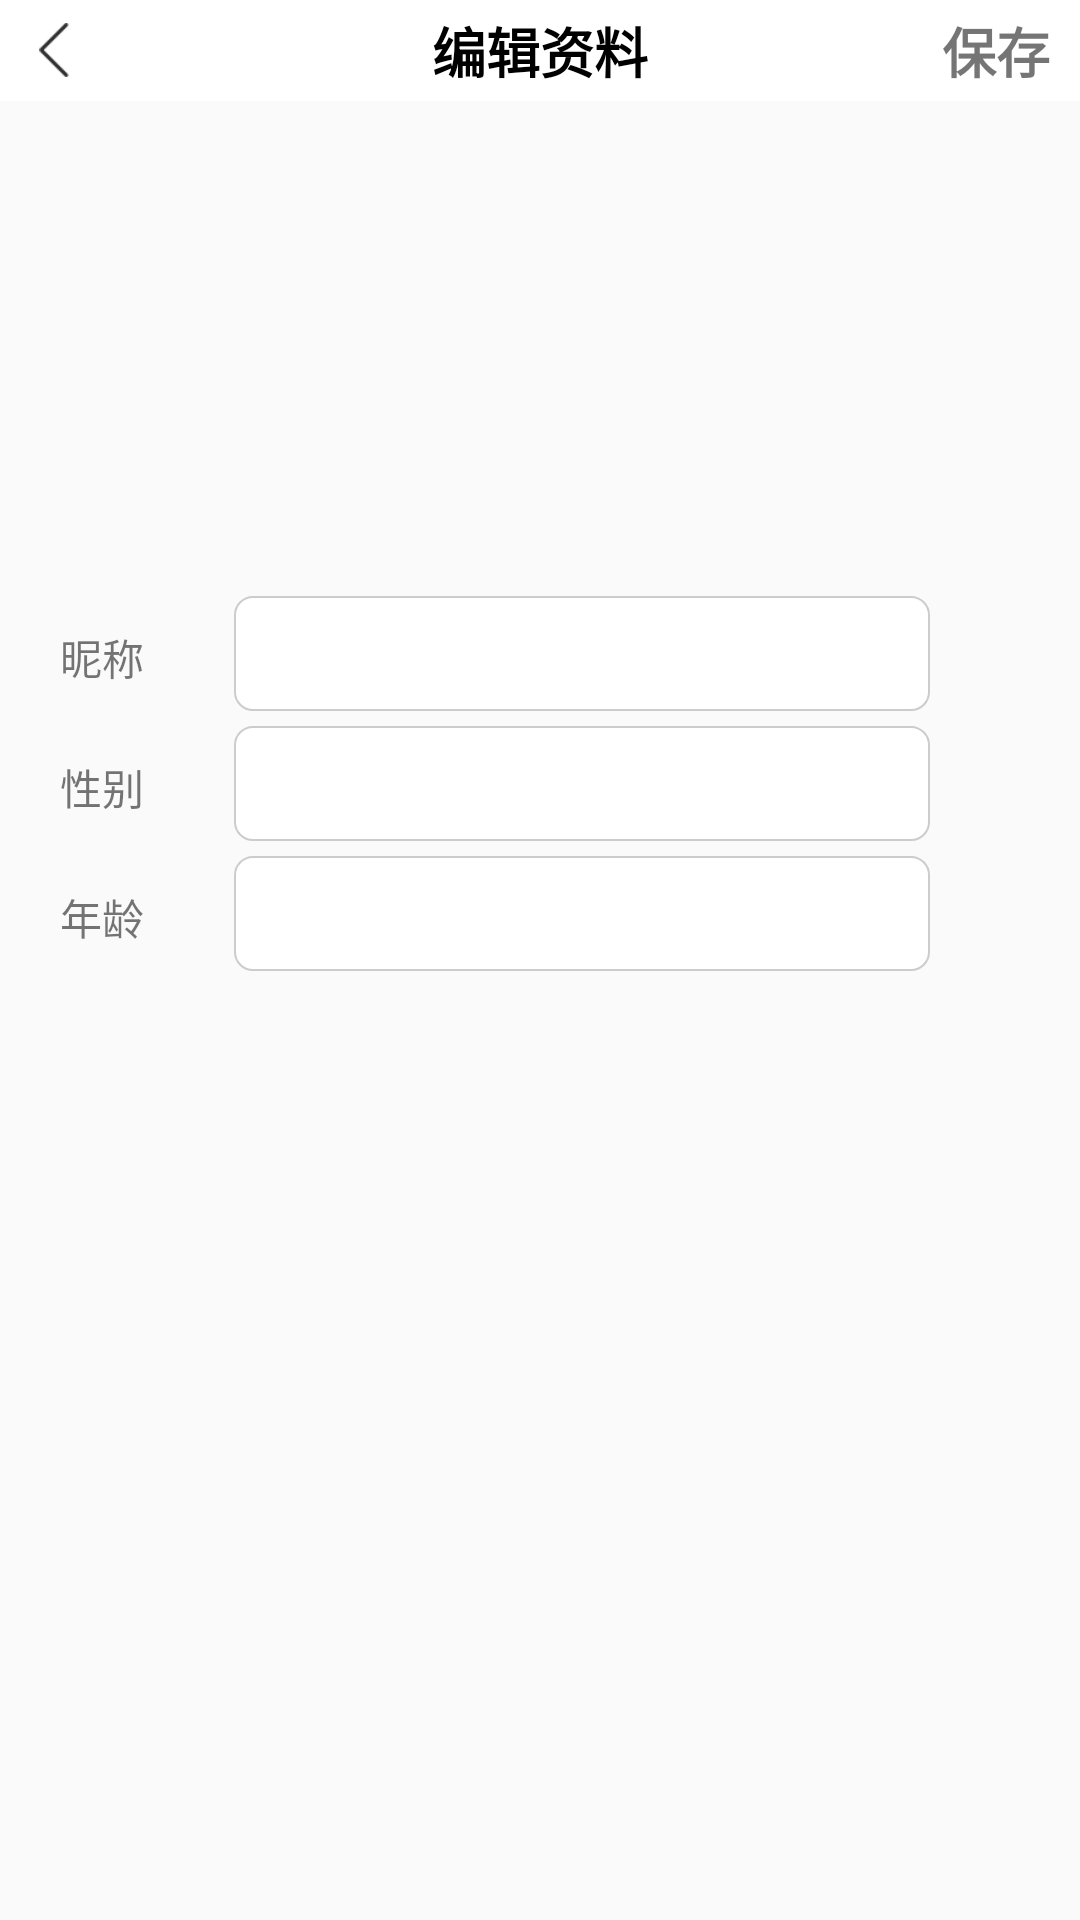

Reconstruct the res/layout file that produces this screen, plus the resources it refers to.
<!-- AndroidManifest.xml: application theme AppTheme -->
<!-- res/layout/activity_compile.xml -->
<?xml version="1.0" encoding="utf-8"?>
<LinearLayout xmlns:android="http://schemas.android.com/apk/res/android"
    xmlns:app="http://schemas.android.com/apk/res-auto"
    xmlns:tools="http://schemas.android.com/tools"
    android:layout_width="match_parent"
    android:layout_height="match_parent"
    android:orientation="vertical"
    tools:context="com.mrc.vidiohuoshandemo.activity.CompileActivity">
    <RelativeLayout
        android:layout_width="match_parent"
        android:layout_height="0dp"
        android:background="#FFF"
        android:layout_weight="0.5">
        <ImageView
            android:id="@+id/retutn_back"
            android:layout_width="wrap_content"
            android:layout_height="18dp"
            android:layout_centerVertical="true"
            android:layout_marginLeft="10dp"
            android:layout_alignParentLeft="true"
            android:src="@mipmap/back"/>
        <TextView
            android:textSize="18dp"
            android:textStyle="bold"
            android:layout_width="wrap_content"
            android:layout_height="wrap_content"
            android:layout_centerHorizontal="true"
            android:layout_centerVertical="true"
            android:textColor="@android:color/black"
            android:text="编辑资料" />
        <TextView
            android:id="@+id/save"
            android:layout_alignParentRight="true"
            android:layout_width="wrap_content"
            android:layout_centerVertical="true"
            android:layout_marginRight="10dp"
            android:layout_height="wrap_content"
            android:textSize="18dp"
            android:textStyle="bold"
            android:text="保存"/>
    </RelativeLayout>
    <LinearLayout
        android:layout_width="match_parent"
        android:layout_weight="9"
        android:orientation="vertical"
        android:layout_height="0dp">
    <RelativeLayout
        android:layout_marginTop="10dp"
        android:layout_width="match_parent"
        android:layout_height="150dp">
        <ImageView
            android:id="@+id/compile_header"
            android:layout_width="70dp"
            android:layout_height="70dp"
            android:layout_centerHorizontal="true"
            android:layout_centerVertical="true"
            android:src="@mipmap/b3h"/>
    </RelativeLayout>
    <LinearLayout
        android:layout_width="match_parent"
        android:orientation="horizontal"
        android:layout_marginTop="5dp"
        android:layout_height="wrap_content">
        <TextView
            android:layout_width="0dp"
            android:text="昵称"
            android:paddingTop="10dp"
            android:layout_marginLeft="20dp"
            android:layout_gravity="center_horizontal"
            android:layout_weight="2"
            android:layout_height="wrap_content" />
        <EditText
            android:id="@+id/compile_setname"
            android:layout_width="0dp"
            android:layout_weight="8"
            android:layout_marginRight="50dp"
            android:background="@drawable/exit_value"
            android:layout_height="wrap_content" />
    </LinearLayout>
    <LinearLayout
        android:layout_width="match_parent"
        android:orientation="horizontal"
        android:layout_marginTop="5dp"
        android:layout_height="wrap_content">
        <TextView
            android:layout_width="0dp"
            android:text="性别"
            android:paddingTop="10dp"
            android:layout_marginLeft="20dp"
            android:layout_gravity="center_horizontal"
            android:layout_weight="2"
            android:layout_height="wrap_content" />
        <EditText
            android:id="@+id/compile_setsex"
            android:layout_width="0dp"
            android:layout_weight="8"
            android:layout_marginRight="50dp"
            android:background="@drawable/exit_value"
            android:layout_height="wrap_content" />
    </LinearLayout>
    <LinearLayout
        android:layout_width="match_parent"
        android:orientation="horizontal"
        android:layout_marginTop="5dp"
        android:layout_height="wrap_content">
        <TextView
            android:layout_width="0dp"
            android:text="年龄"
            android:layout_gravity="center_horizontal"
            android:layout_weight="2"
            android:paddingTop="10dp"
            android:layout_marginLeft="20dp"
            android:layout_height="wrap_content" />
        <EditText
            android:id="@+id/compile_setage"
            android:layout_width="0dp"
            android:layout_weight="8"
            android:layout_marginRight="50dp"
            android:background="@drawable/exit_value"
            android:layout_height="wrap_content" />
    </LinearLayout>
    </LinearLayout>
</LinearLayout>
<!-- resources referenced by this layout -->
<resources>
  <!-- drawable exit_value (drawable) -->
  <?xml version="1.0" encoding="utf-8"?>
  <shape xmlns:android="http://schemas.android.com/apk/res/android"
           android:shape="rectangle" >
  
  
           <padding
               android:bottom="7dp"
               android:left="7dp"
               android:right="7dp"
               android:top="7dp" />
           
           <corners android:radius="6dp" />
  
           <stroke
               android:width="2px"
               android:color="#ccc" />
  
           <solid android:color="#fff" />
  </shape>
  <!-- mipmap back: png bitmap (mipmap-hdpi, 348 bytes) -->
  <style name="AppTheme" parent="Theme.AppCompat.Light.NoActionBar">
          
          <item name="colorPrimary">@color/colorPrimary</item>
          <item name="colorPrimaryDark">@color/colorPrimaryDark</item>
          <item name="colorAccent">@color/colorAccent</item>
      </style>
  <color name="colorPrimary">#3F51B5</color>
  <color name="colorPrimaryDark">#303F9F</color>
  <color name="colorAccent">#FF4081</color>
</resources>
